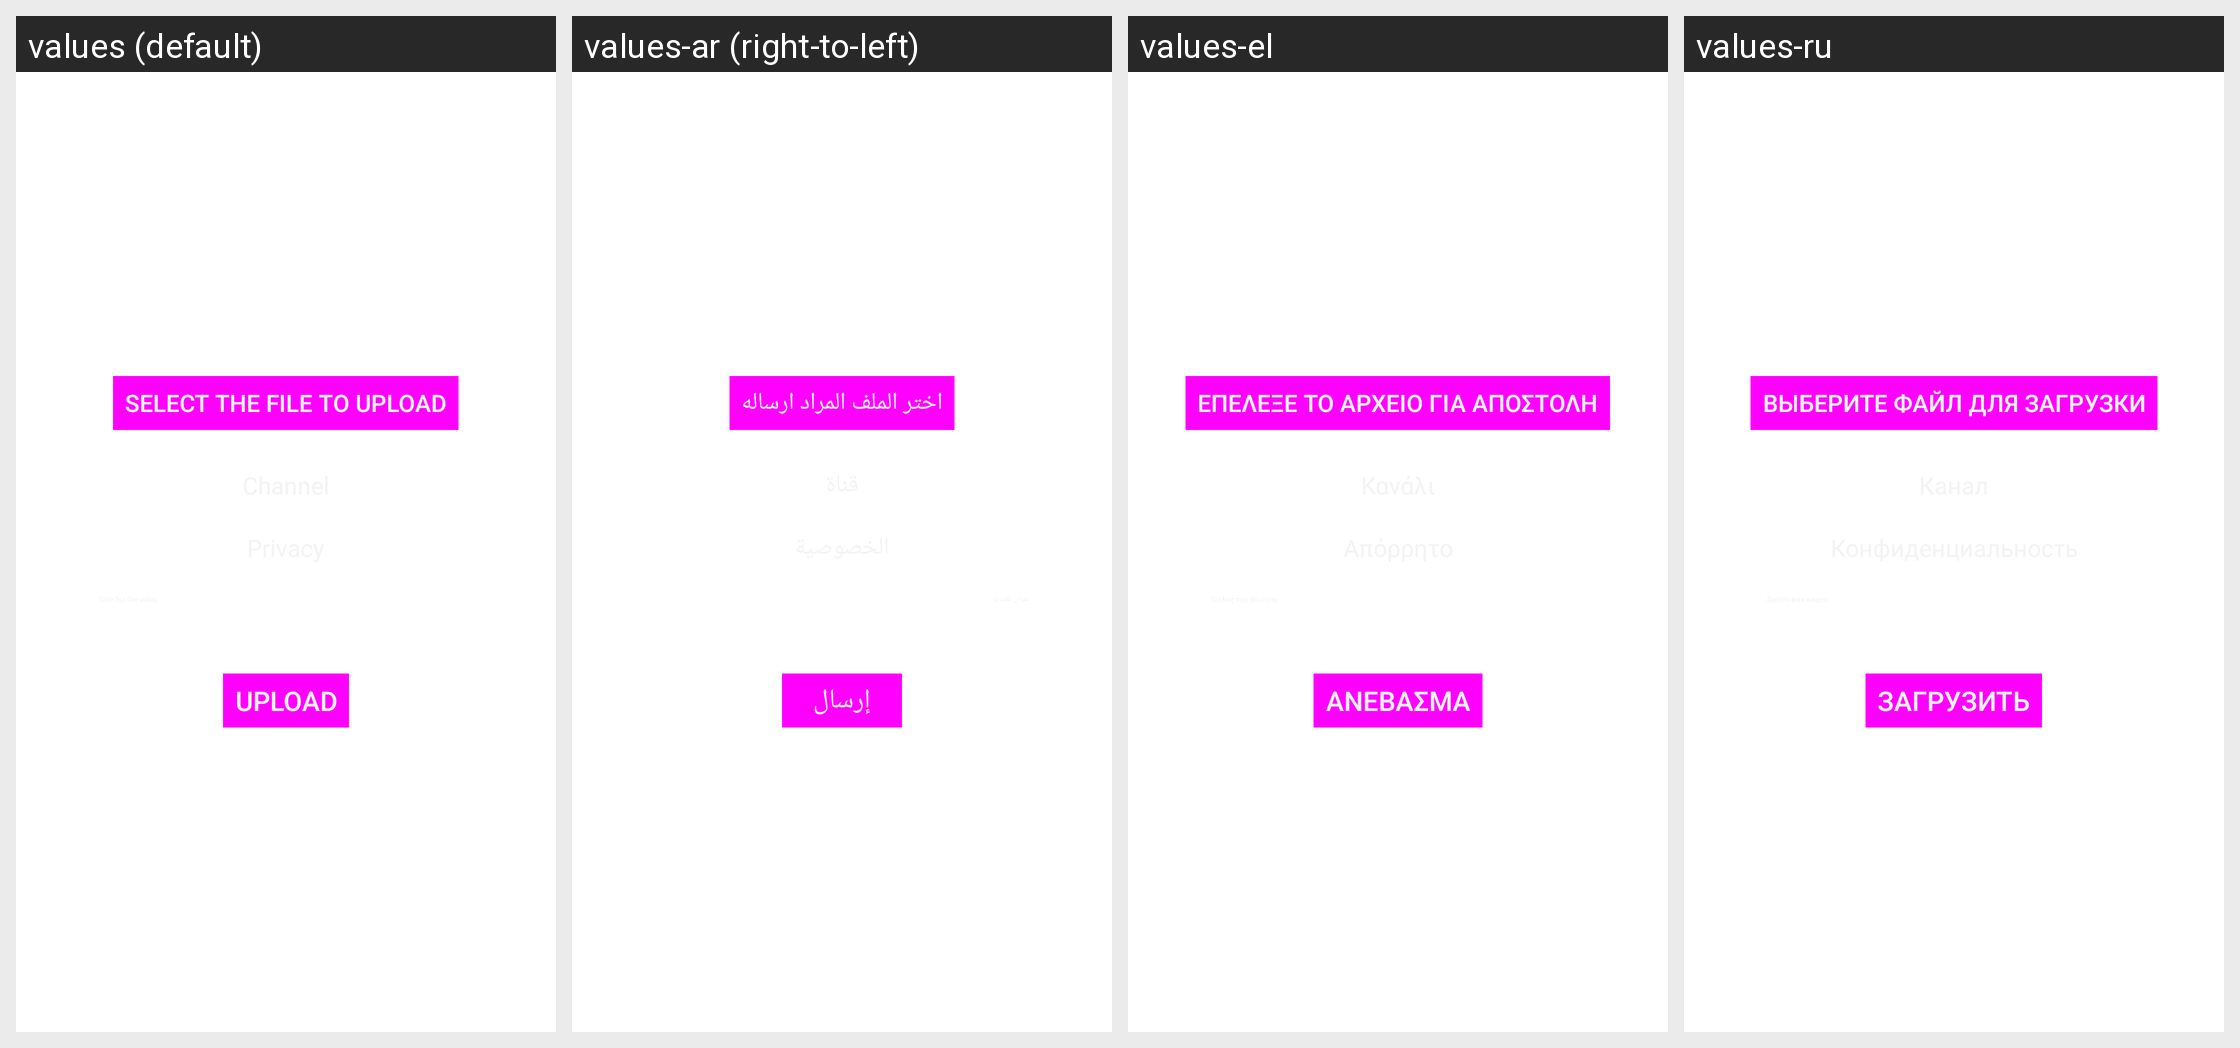

Locale-by-locale string values for the Android screen shown in this grid:
Android screen res/layout/activity_peertube_upload.xml rendered under 4 locales, left to right: values (default), values-ar (right-to-left), values-el, values-ru. Device: Nexus 5 (rendered at 1080×1920; each locale shown at half size, 540×960, under a caption strip naming it); theme AppThemeDark.
Other locales in the repository, not shown: values-af, values-ar-rSA, values-bn, values-br, values-ca, values-ca-rES, values-cs, values-cs-rCZ, values-cy, values-da, values-da-rDK, values-de, values-de-rDE, values-el-rGR, values-en, values-eo, values-es, values-es-rES, values-eu, values-fa, values-fi, values-fr, values-fr-rFR, values-gl, values-he, values-hi, values-hu, values-hy, values-id, values-in-rID, values-it, values-it-rIT, values-iw-rIL, values-ja, values-ja-rJP, values-kab, values-ko, values-ko-rKR, values-lmo, values-mk, values-ml, values-nl, values-nl-rNL, values-no, values-no-rNO, values-oc, values-pl, values-pl-rPL, values-pt, values-pt-rBR, values-pt-rPT, values-ro, values-ro-rRO, values-si, values-sl, values-sr, values-sr-rRS, values-sr-rSP, values-sv, values-tr, values-tr-rTR, values-uk, values-vi, values-vi-rVN, values-zh, values-zh-rCN, values-zh-rTW.
Strings drawn on this screen, with the default value and each locale's value (text and hints the layout hard-codes, and strings that could not be matched under every locale, appear in the picture but are not listed):

file_to_upload
  values: Select the file to upload
  values-ar: اختر الملف المراد ارساله
  values-el: Επέλεξε το αρχείο για αποστολή
  values-ru: Выберите файл для загрузки

upload_video
  values: Upload
  values-ar: إرسال
  values-el: Ανέβασμα
  values-ru: Загрузить
